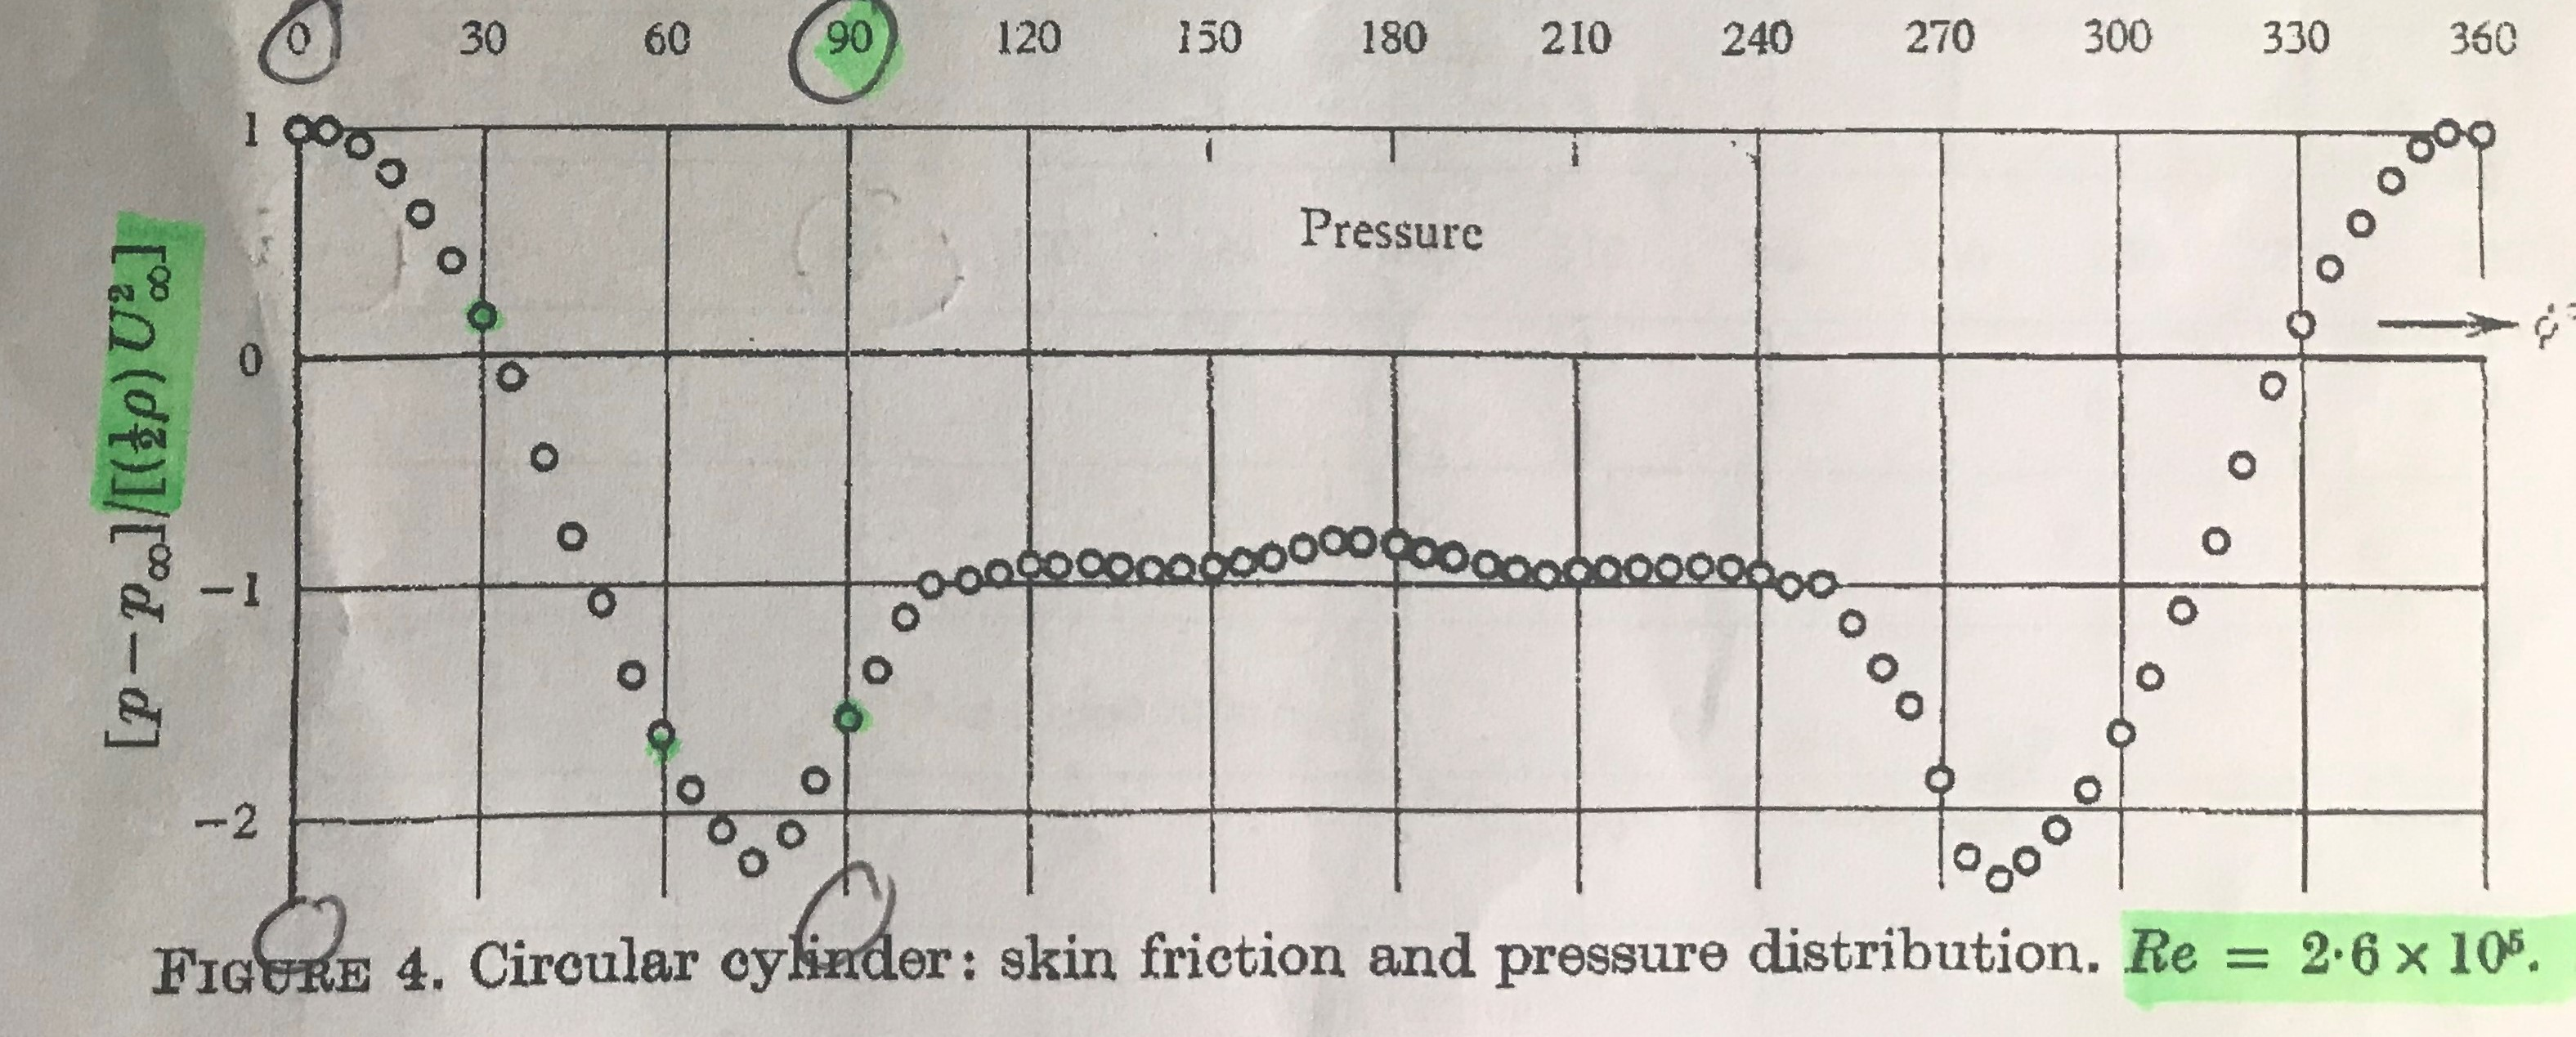

The data file committed next to this chart (first rows):
0, 1.0000000000000009
4.617, 0.9937
9.83, 0.9309
15.06, 0.8067
20.12, 0.6314
25.18, 0.4253
30.26, 0.1885
34.96, -0.08403
40.27, -0.4335
44.99, -0.7777
50.09, -1.066
55.19, -1.384
60.08, -1.637
64.96, -1.884
69.83, -2.059
75.06, -2.198
81.18, -2.077
85.14, -1.848
90.06, -1.578
94.99, -1.374
99.53, -1.14
103.7, -0.9975
109.9, -0.9991
114.9, -0.9543
119.8, -0.9198
124.7, -0.921
129.8, -0.9121
134.5, -0.9286
139.7, -0.9453
144.5, -0.9414
149.7, -0.9427
154.5, -0.9184
159.5, -0.8992
164.2, -0.8594
169.2, -0.8249
174, -0.8312
179.6, -0.8429
